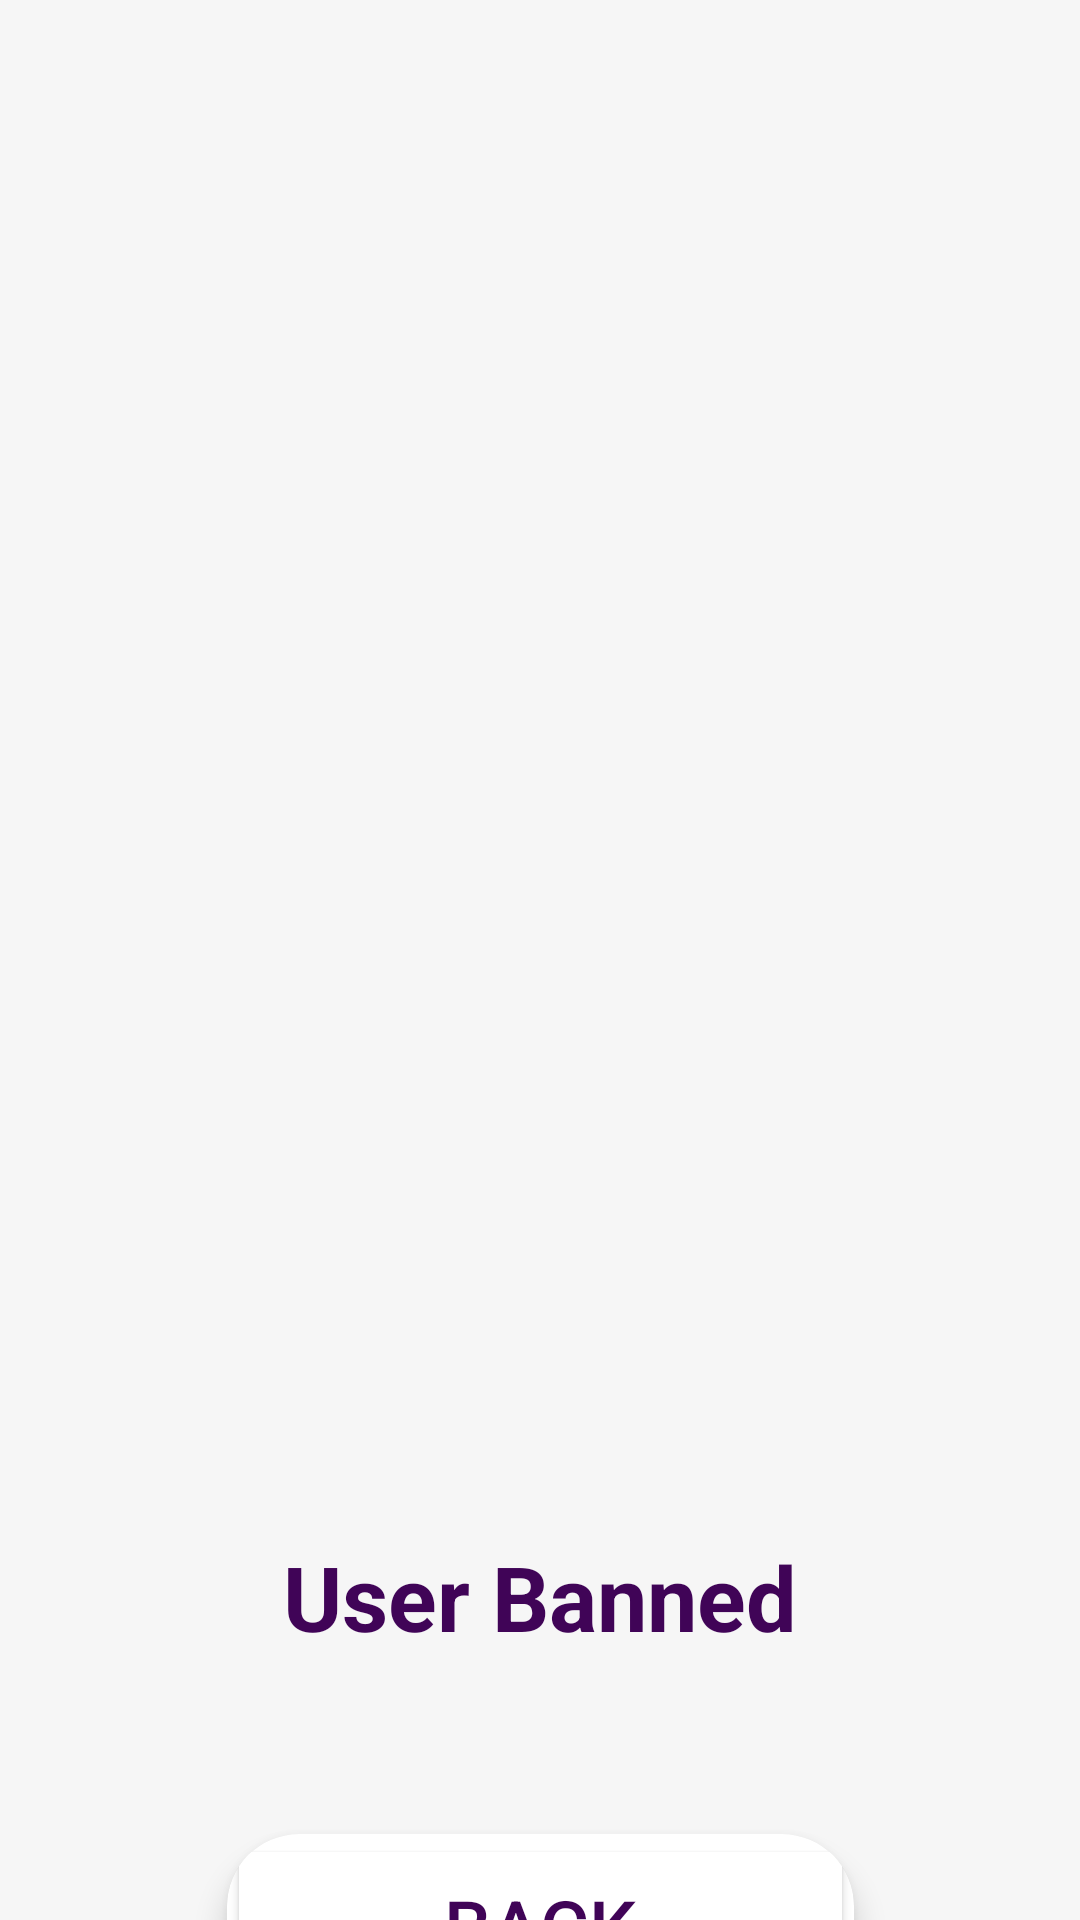

Write the Android layout XML for this screen, with the resource values it uses.
<!-- AndroidManifest.xml: application theme Theme.Storysphere_Appbar -->
<!-- res/layout/activity_banned.xml -->
<?xml version="1.0" encoding="utf-8"?>
<androidx.constraintlayout.widget.ConstraintLayout xmlns:android="http://schemas.android.com/apk/res/android"
    xmlns:app="http://schemas.android.com/apk/res-auto"
    xmlns:tools="http://schemas.android.com/tools"
    android:id="@+id/main"
    android:layout_width="match_parent"
    android:layout_height="match_parent"
    android:background="#F6F6F6"
    tools:context=".Banned">

    <ImageView
        android:id="@+id/imageView7"
        android:layout_width="400dp"
        android:layout_height="400dp"
        android:layout_marginStart="24dp"
        android:layout_marginTop="100dp"
        android:layout_marginEnd="24dp"
        app:layout_constraintEnd_toEndOf="parent"
        app:layout_constraintStart_toStartOf="parent"
        app:layout_constraintTop_toTopOf="parent"
        app:srcCompat="@drawable/ic_user" />

    <TextView
        android:id="@+id/textView12"
        android:layout_width="wrap_content"
        android:layout_height="wrap_content"
        android:layout_marginStart="170dp"
        android:layout_marginTop="512dp"
        android:layout_marginEnd="170dp"
        android:text="User Banned"
        android:textAlignment="center"
        android:textColor="@color/darkpurple"
        android:textSize="30sp"
        android:textStyle="bold"
        app:layout_constraintEnd_toEndOf="parent"
        app:layout_constraintStart_toStartOf="parent"
        app:layout_constraintTop_toTopOf="parent" />

    <androidx.cardview.widget.CardView
        android:layout_width="209dp"
        android:layout_height="61dp"
        android:layout_margin="16dp"
        app:cardCornerRadius="24dp"
        app:cardElevation="6dp"
        app:layout_constraintEnd_toEndOf="parent"
        app:layout_constraintStart_toStartOf="parent"
        app:layout_constraintTop_toBottomOf="@+id/space">

        <Button
            android:layout_width="match_parent"
            android:layout_height="match_parent"
            android:backgroundTint="@android:color/white"
            android:text="Back"
            android:textColor="@color/darkpurple"
            android:textSize="25sp" />
    </androidx.cardview.widget.CardView>

    <Space
        android:id="@+id/space"
        android:layout_width="48dp"
        android:layout_height="31dp"
        android:layout_marginStart="172dp"
        android:layout_marginTop="12dp"
        android:layout_marginEnd="213dp"
        app:layout_constraintEnd_toEndOf="parent"
        app:layout_constraintHorizontal_bias="0.0"
        app:layout_constraintStart_toStartOf="parent"
        app:layout_constraintTop_toBottomOf="@+id/textView12" />

</androidx.constraintlayout.widget.ConstraintLayout>
<!-- resources referenced by this layout -->
<resources>
  <color name="darkpurple">#400457</color>
  <style name="Theme.Storysphere_Appbar" parent="Base.Theme.Storysphere_Appbar" />
  <style name="Base.Theme.Storysphere_Appbar" parent="Theme.Material3.DayNight.NoActionBar">
          
          
      </style>
</resources>
